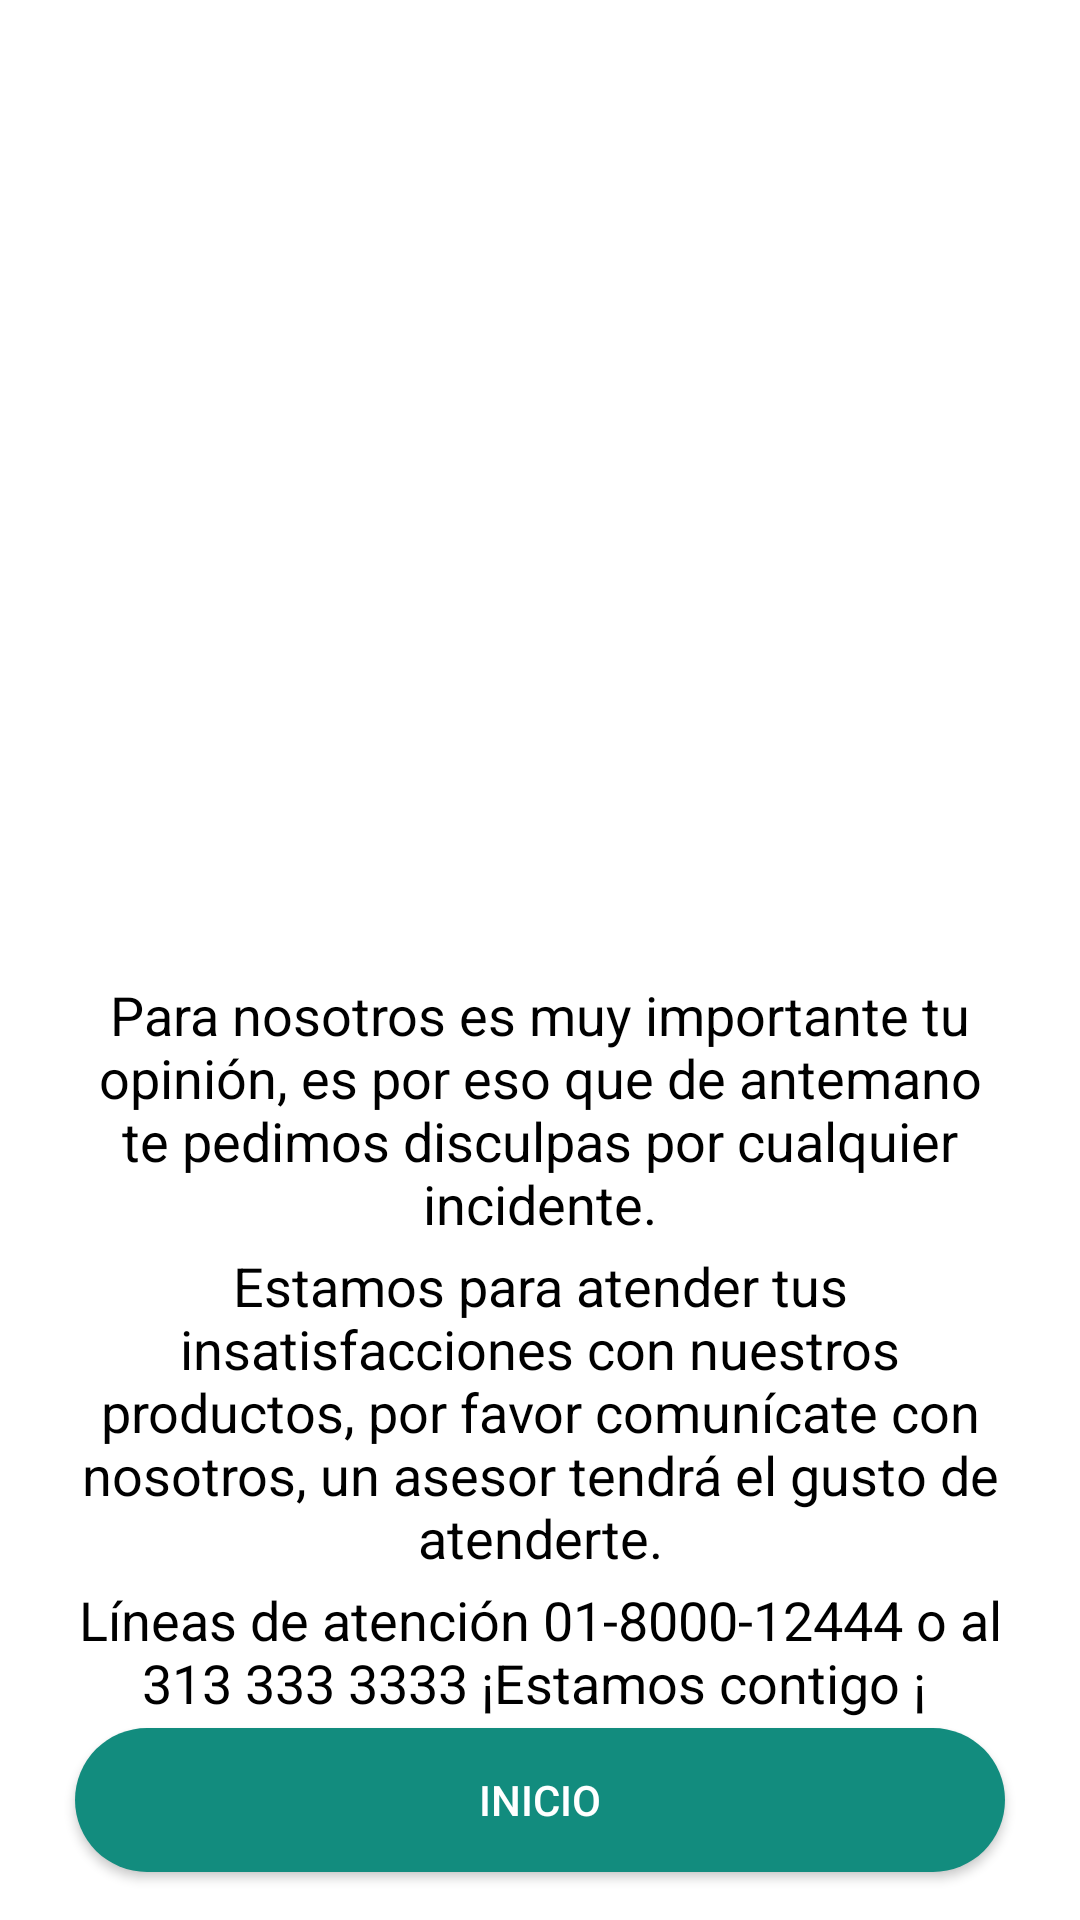

Android layout source for this screen:
<!-- AndroidManifest.xml: application theme Theme.AppCompat.NoActionBar -->
<!-- res/layout/activity_quejasy_reclamos.xml -->
<?xml version="1.0" encoding="utf-8"?>
<LinearLayout xmlns:android="http://schemas.android.com/apk/res/android"
    xmlns:app="http://schemas.android.com/apk/res-auto"
    xmlns:tools="http://schemas.android.com/tools"
    android:layout_width="match_parent"
    android:layout_height="match_parent"
    tools:context=".QuejasyReclamos"
    android:orientation="vertical"

    android:background="@color/white">

    <ImageView

        android:id="@+id/imageView3"
        android:layout_width="347dp"
        android:layout_height="166dp"
        android:layout_gravity="center"
        android:layout_marginTop="130dp"
        app:srcCompat="@drawable/quejas" />

    <TextView

        android:id="@+id/textView24"
        android:layout_width="match_parent"
        android:layout_height="wrap_content"
        android:layout_marginStart="25dp"
        android:layout_marginEnd="25dp"
        android:layout_marginTop="30dp"
        android:textSize="18sp"
        android:textColor="@color/black"
        android:gravity="center"
        android:text="Para nosotros es muy importante tu opinión, es por eso que de antemano te pedimos disculpas por cualquier incidente." />

    <TextView

        android:id="@+id/textView25"
        android:layout_width="match_parent"
        android:layout_height="wrap_content"
        android:textColor="@color/black"
        android:textSize="18sp"
        android:layout_marginStart="25dp"
        android:layout_marginEnd="25dp"
        android:layout_marginTop="3dp"
        android:gravity="center"
        android:text="Estamos para atender tus insatisfacciones con nuestros productos, por favor comunícate con nosotros, un asesor tendrá el gusto de atenderte." />

    <TextView

        android:id="@+id/textView26"
        android:layout_width="match_parent"
        android:layout_height="wrap_content"
        android:layout_marginStart="25dp"
        android:layout_marginEnd="25dp"
        android:textSize="18sp"
        android:textColor="@color/black"
        android:layout_marginTop="3dp"
        android:gravity="center"
        android:text="Líneas de atención 01-8000-12444 o al 313 333 3333 ¡Estamos contigo ¡
" />

    <Button

        android:onClick="volverinicio"
        android:layout_width="match_parent"
        android:layout_height="wrap_content"
        android:layout_marginStart="25dp"
        android:layout_marginEnd="25dp"
        android:layout_marginTop="3dp"
        android:background="@drawable/button_rounded"
        android:text="INICIO" />

    <androidx.constraintlayout.widget.ConstraintLayout
        android:layout_width="match_parent"
        android:layout_height="match_parent"
        android:orientation="horizontal">

        <ImageView
            android:id="@+id/imageView2"
            android:layout_width="50dp"
            android:layout_height="50dp"
            android:layout_marginStart="35dp"
            android:layout_marginBottom="36dp"
            app:layout_constraintBottom_toBottomOf="parent"
            app:layout_constraintStart_toStartOf="parent"
            app:srcCompat="@drawable/logo" />

        <TextView
            android:id="@+id/textView3"
            android:layout_width="230dp"
            android:layout_height="50dp"
            android:layout_marginBottom="36dp"
            android:gravity="center"
            android:text="App Legend    Líneas de atención 01-8000-12444 o al 313 333 3333 "
            android:textColor="@color/black"
            android:textSize="13sp"
            app:layout_constraintBottom_toBottomOf="parent"
            app:layout_constraintStart_toEndOf="@+id/imageView2" />

        <TextView
            android:id="@+id/textView4"
            android:layout_width="wrap_content"
            android:layout_height="wrap_content"
            android:layout_marginBottom="55dp"
            android:text="2022"
            android:textColor="@color/black"
            android:textSize="13sp"
            app:layout_constraintBottom_toBottomOf="parent"
            app:layout_constraintStart_toEndOf="@+id/textView3" />
    </androidx.constraintlayout.widget.ConstraintLayout>
</LinearLayout>
<!-- resources referenced by this layout -->
<resources>
  <color name="black">#FF000000</color>
  <color name="white">#FFFFFFFF</color>
  <!-- drawable button_rounded (drawable-v24) -->
  <?xml version="1.0" encoding="utf-8"?>
  <shape xmlns:android="http://schemas.android.com/apk/res/android">
      <corners android:radius="200dp"/>
      <solid android:color="#128c7e"/>
  </shape>
  <!-- drawable logo: png bitmap (drawable, 25695 bytes) -->
</resources>
